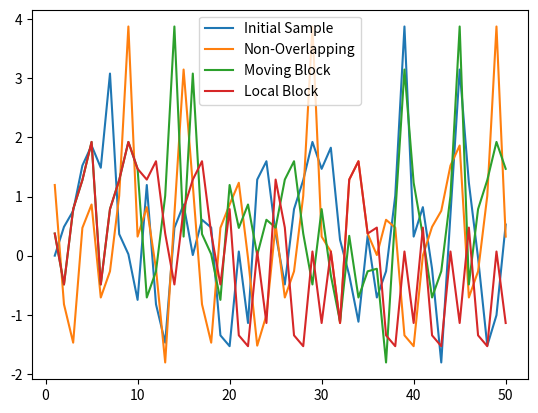

Here is the Python script that generated this plot:
print("_____________________________Q2_____________________________\n")

import numpy as np
import matplotlib.pyplot as plt

variance = 1
sigma = np.sqrt(variance)
epsilon = np.random.normal(0,sigma, 50)
n = 50

x_axis = np.linspace(1,n,n)

initial_sample_array = []
initial_sample_array.append(0)

for i in range(1,n):
    elem = initial_sample_array[i-1]*0.5  + epsilon[i]
    initial_sample_array.append(elem)


plt.plot(x_axis, initial_sample_array)

l = 5

num_blocks = int(n/l)
blocks = np.reshape(initial_sample_array, (num_blocks, l))
indexes = [x for x in range(num_blocks)]

resample_blocks_array = np.random.choice(indexes,num_blocks)
non_overlapping_array = []


for i in resample_blocks_array:
    non_overlapping_array.extend(blocks[i])
plt.plot(x_axis,non_overlapping_array)

num_blocks = n - l + 1
indexes = [x for x in range(num_blocks)]
resample_blocks_array = np.random.choice(indexes,int(n/l))

moving_block_array = []

for i in resample_blocks_array:
    moving_block_array.extend(initial_sample_array[i:i+l])
plt.plot(x_axis,moving_block_array)

num_blocks = n - l + 1

num_blocks_reqd = int(n/l)

resample_blocks_array = []
delta =4

for i in range(num_blocks_reqd):
    if i==0:
        resample_blocks_array.extend(np.random.choice(indexes,1))
    else:
        lower_bound = max(0, resample_blocks_array[i-1]- delta)
        upper_bound = min(num_blocks-1, resample_blocks_array[i-1]+ delta)

        resample_blocks_array.extend(np.random.choice(indexes[lower_bound:upper_bound+1],1))

local_block_array = []

for i in resample_blocks_array:
    local_block_array.extend(initial_sample_array[i:i+l])
plt.plot(x_axis,local_block_array)


plt.legend(["Initial Sample", "Non-Overlapping", "Moving Block", "Local Block"])
plt.show()